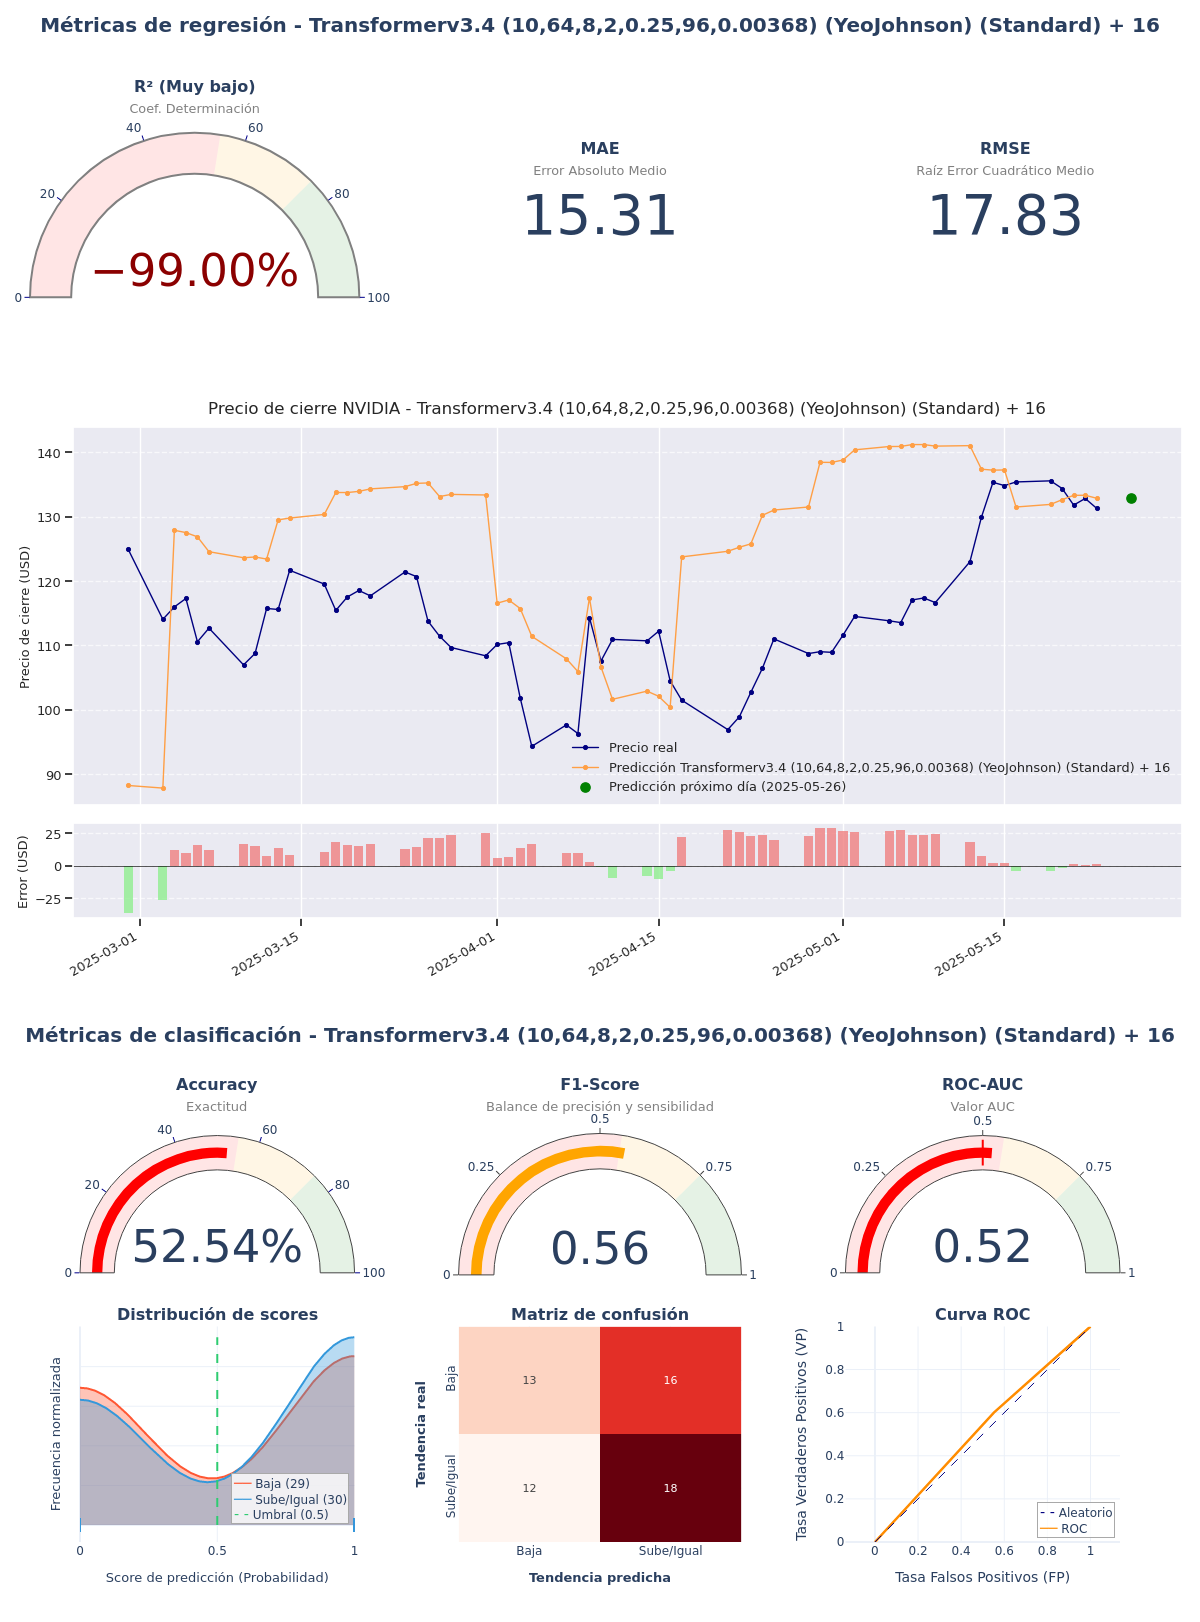

Values plotted in this chart, from the file beside it:
model_title; model_hash; r2; mae; rmse; accuracy; f1_score; roc_auc; irb_regr; irb_clas; irb_total
Transformerv3.4 (10,64,8,2,0.25,96,0.003…; 071b3a96; -2,0214; 15,3086; 17,8276; 0,5254; 0,5625; 0,5241; -0,6738; 1,0222; 0,259
